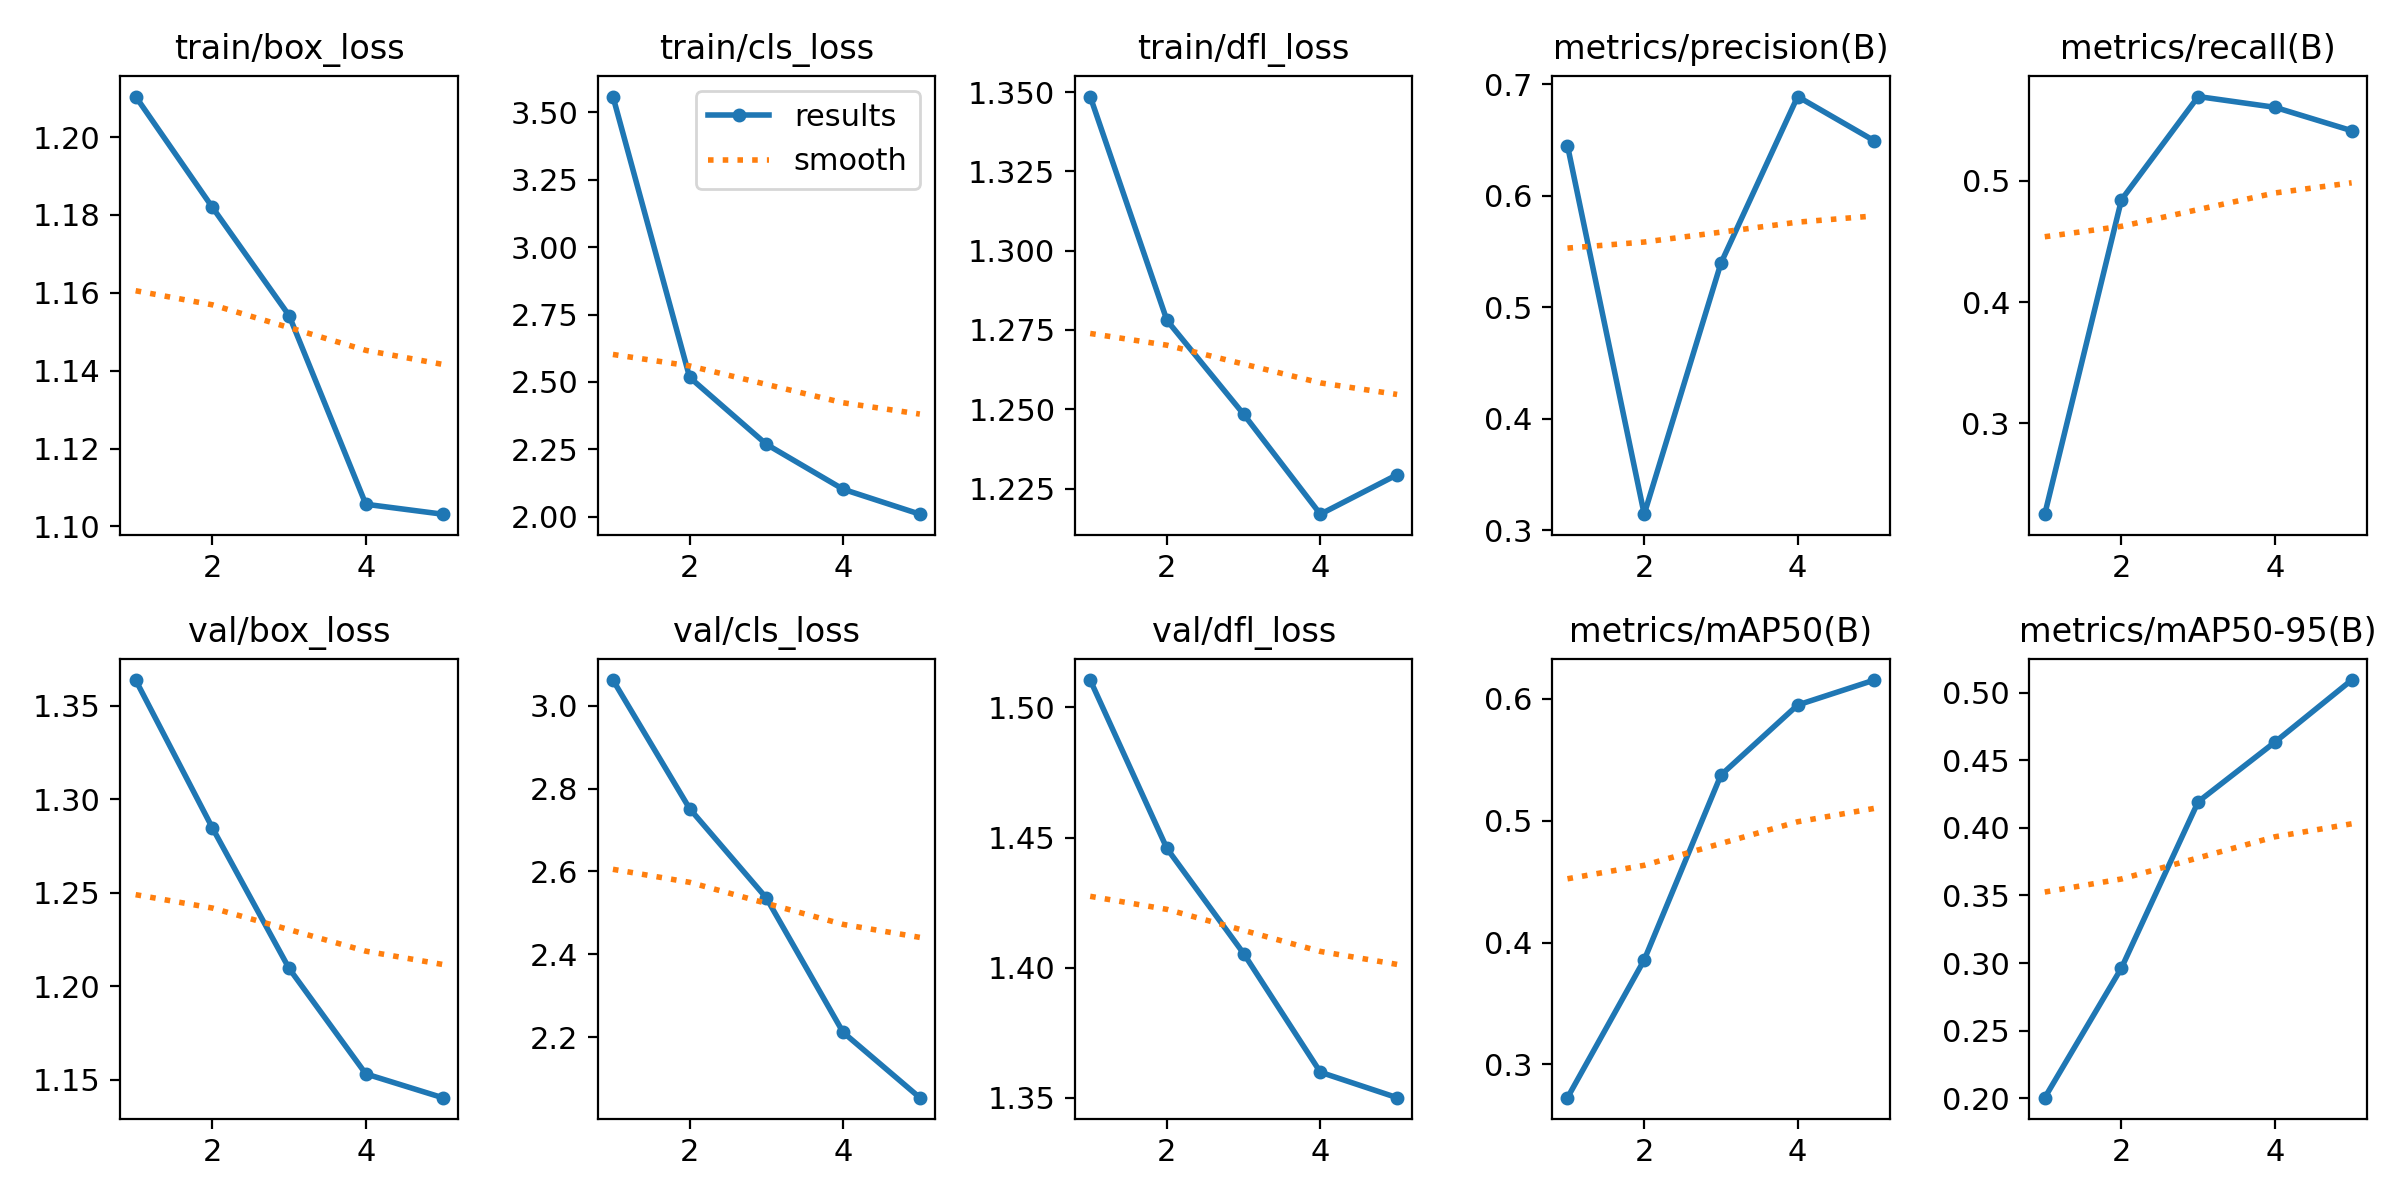

The data file committed next to this chart (first rows):
epoch, time, train/box_loss, train/cls_loss, train/dfl_loss, metrics/precision(B), metrics/recall(B), metrics/mAP50(B), metrics/mAP50-95(B), val/box_loss, val/cls_loss, val/dfl_loss, lr/pg0, lr/pg1, lr/pg2
1, 236, 1.21, 3.559, 1.349, 0.6449, 0.2251, 0.2728, 0.2005, 1.364, 3.062, 1.511, 0.0002543, 0.0002543, 0.0002543
2, 451.1, 1.182, 2.517, 1.278, 0.3143, 0.4844, 0.3858, 0.2964, 1.285, 2.751, 1.446, 0.0004095, 0.0004095, 0.0004095
3, 668.8, 1.154, 2.269, 1.248, 0.5395, 0.5694, 0.5375, 0.4193, 1.21, 2.536, 1.405, 0.0004632, 0.0004632, 0.0004632
4, 900, 1.106, 2.102, 1.217, 0.6889, 0.5605, 0.595, 0.4634, 1.153, 2.212, 1.36, 0.0003122, 0.0003122, 0.0003122
5, 1131, 1.103, 2.009, 1.229, 0.6492, 0.5413, 0.6155, 0.5093, 1.141, 2.054, 1.35, 0.00016, 0.00016, 0.00016
